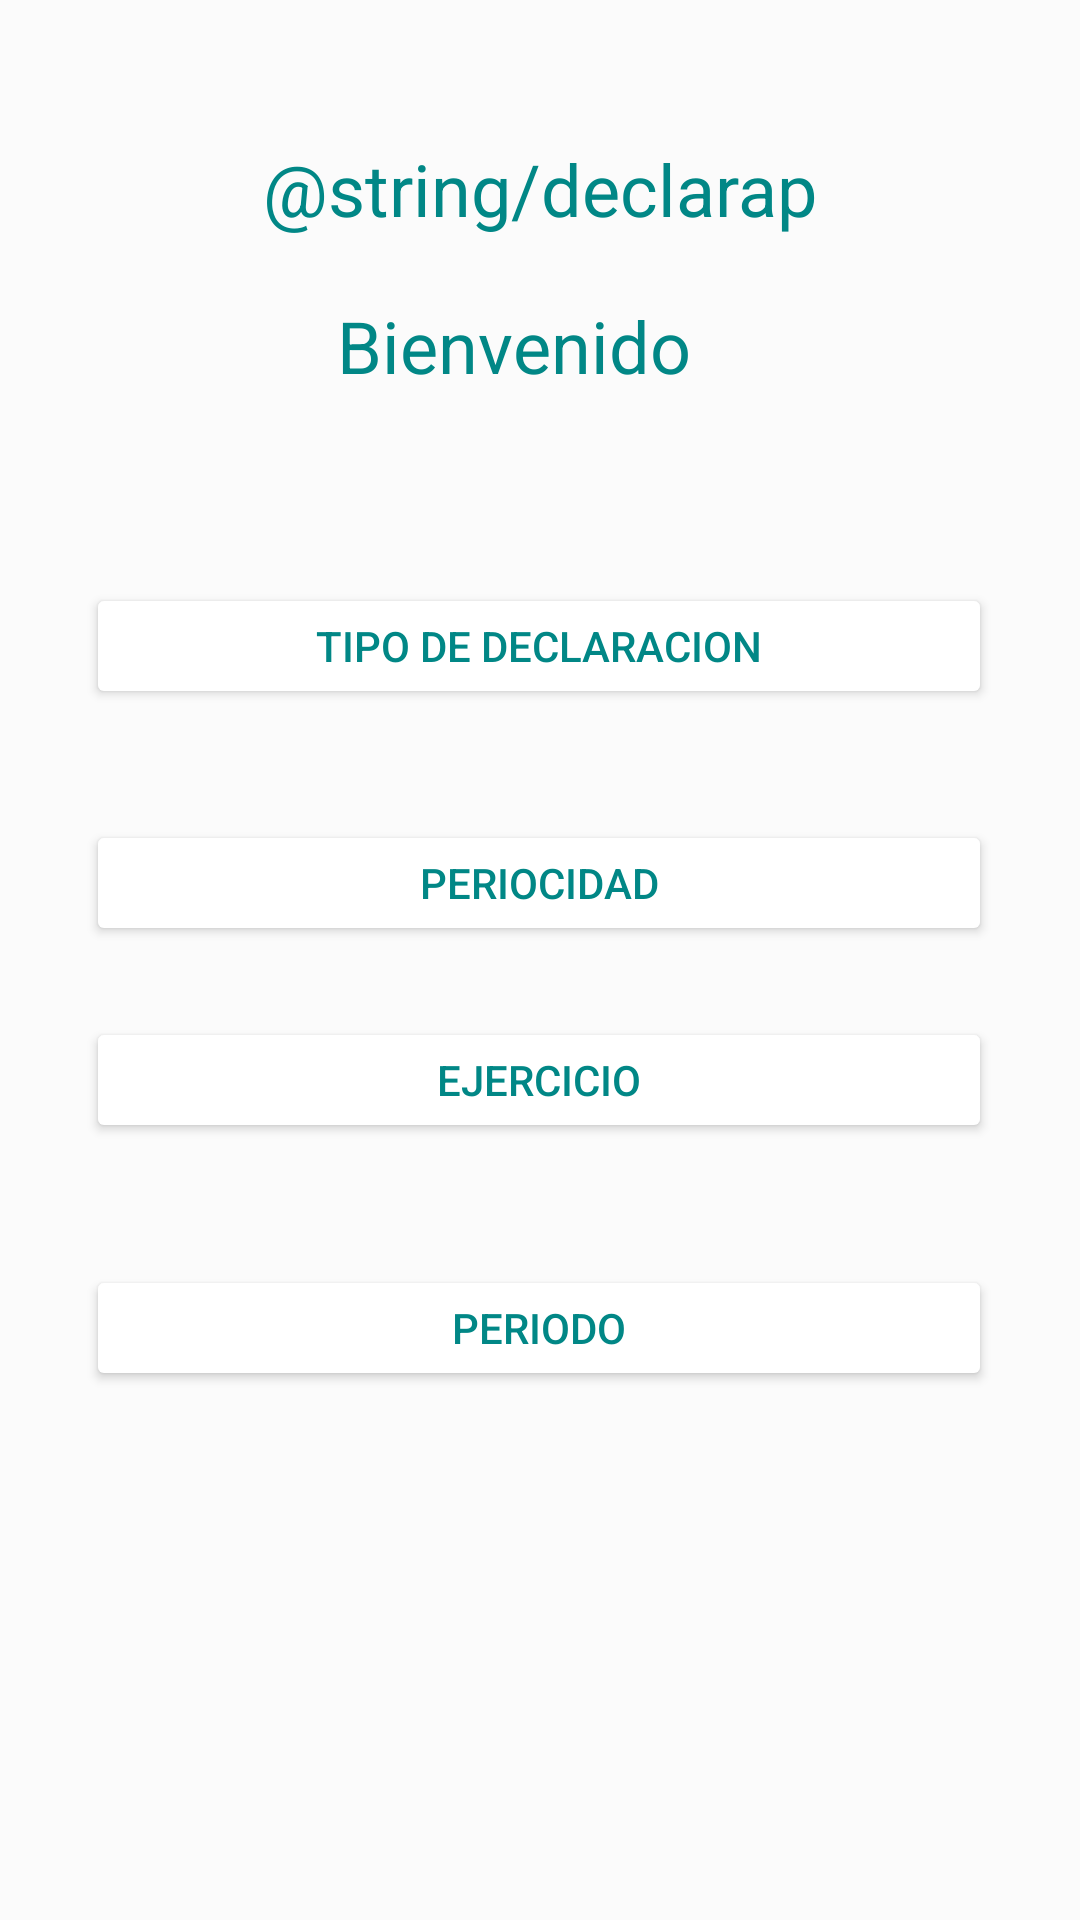

Android layout source for this screen:
<!-- AndroidManifest.xml: application theme Theme.Dclaro -->
<!-- res/layout/activity_declaracion_pro.xml -->
<?xml version="1.0" encoding="utf-8"?>
<androidx.constraintlayout.widget.ConstraintLayout xmlns:android="http://schemas.android.com/apk/res/android"
    xmlns:app="http://schemas.android.com/apk/res-auto"
    xmlns:tools="http://schemas.android.com/tools"
    android:layout_width="match_parent"
    android:layout_height="match_parent"
    android:background="#FBFBFB"
    tools:context=".DeclaracionProActivity">

    <TextView
        android:id="@+id/textView4"
        android:layout_width="wrap_content"
        android:layout_height="wrap_content"
        android:text="@string/declarap"
        android:textColor="@color/teal_700"
        android:textColorLink="@color/teal_700"
        android:textSize="24sp"
        app:layout_constraintBottom_toBottomOf="parent"
        app:layout_constraintEnd_toEndOf="parent"
        app:layout_constraintStart_toStartOf="parent"
        app:layout_constraintTop_toTopOf="parent"
        app:layout_constraintVertical_bias="0.077" />

    <TextView
        android:id="@+id/textView5"
        android:layout_width="wrap_content"
        android:layout_height="wrap_content"
        android:text="Bienvenido"
        android:textColor="@color/teal_700"
        android:textSize="24sp"
        app:layout_constraintBottom_toBottomOf="parent"
        app:layout_constraintEnd_toEndOf="parent"
        app:layout_constraintHorizontal_bias="0.464"
        app:layout_constraintStart_toStartOf="parent"
        app:layout_constraintTop_toBottomOf="@+id/textView4"
        app:layout_constraintVertical_bias="0.038" />

    <Button
        android:id="@+id/tipodedeclaracion"
        android:layout_width="302dp"
        android:layout_height="42dp"
        android:backgroundTint="@color/botones"
        android:foregroundTint="#009688"
        android:text="Tipo de declaracion"
        android:textColor="@color/teal_700"
        app:layout_constraintBottom_toBottomOf="parent"
        app:layout_constraintEnd_toEndOf="parent"
        app:layout_constraintHorizontal_bias="0.495"
        app:layout_constraintStart_toStartOf="parent"
        app:layout_constraintTop_toBottomOf="@+id/textView5"
        app:layout_constraintVertical_bias="0.135" />

    <Button
        android:id="@+id/periocidad"
        android:layout_width="302dp"
        android:layout_height="42dp"
        android:backgroundTint="@color/botones"
        android:foregroundTint="#009688"
        android:text="Periocidad"
        android:textColor="@color/teal_700"
        app:layout_constraintBottom_toBottomOf="parent"
        app:layout_constraintEnd_toEndOf="parent"
        app:layout_constraintHorizontal_bias="0.495"
        app:layout_constraintStart_toStartOf="parent"
        app:layout_constraintTop_toBottomOf="@+id/textView5"
        app:layout_constraintVertical_bias="0.304" />

    <Button
        android:id="@+id/ejecrcicio"
        android:layout_width="302dp"
        android:layout_height="42dp"
        android:backgroundTint="@color/botones"
        android:foregroundTint="#009688"
        android:text="Ejercicio"
        android:textColor="@color/teal_700"
        app:layout_constraintBottom_toBottomOf="parent"
        app:layout_constraintEnd_toEndOf="parent"
        app:layout_constraintHorizontal_bias="0.495"
        app:layout_constraintStart_toStartOf="parent"
        app:layout_constraintTop_toBottomOf="@+id/textView5"
        app:layout_constraintVertical_bias="0.445" />

    <Button
        android:id="@+id/periodo"
        android:layout_width="302dp"
        android:layout_height="42dp"
        android:backgroundTint="@color/botones"
        android:foregroundTint="#009688"
        android:text="Periodo"
        android:textColor="@color/teal_700"
        app:layout_constraintBottom_toBottomOf="parent"
        app:layout_constraintEnd_toEndOf="parent"
        app:layout_constraintHorizontal_bias="0.495"
        app:layout_constraintStart_toStartOf="parent"
        app:layout_constraintTop_toBottomOf="@+id/textView5"
        app:layout_constraintVertical_bias="0.622" />

</androidx.constraintlayout.widget.ConstraintLayout>
<!-- resources referenced by this layout -->
<resources>
  <style name="Theme.Dclaro" parent="Theme.MaterialComponents.DayNight.DarkActionBar">
          
          <item name="colorPrimary">@color/purple_500</item>
          <item name="colorPrimaryVariant">@color/purple_700</item>
          <item name="colorOnPrimary">@color/white</item>
          
          <item name="colorSecondary">@color/teal_200</item>
          <item name="colorSecondaryVariant">@color/teal_700</item>
          <item name="colorOnSecondary">@color/black</item>
          
          <item name="android:statusBarColor">?attr/colorPrimaryVariant</item>
          
      </style>
  <color name="white">#FFFFFF</color>
  <color name="black">#FF000000</color>
  <!-- not gathered from this repository: default colours our renderer supplied (Android Studio template values) -->
  <color name="purple_500">#FF6200EE</color>
  <color name="purple_700">#FF3700B3</color>
  <color name="teal_200">#FF03DAC5</color>
  <color name="teal_700">#FF018786</color>
</resources>
